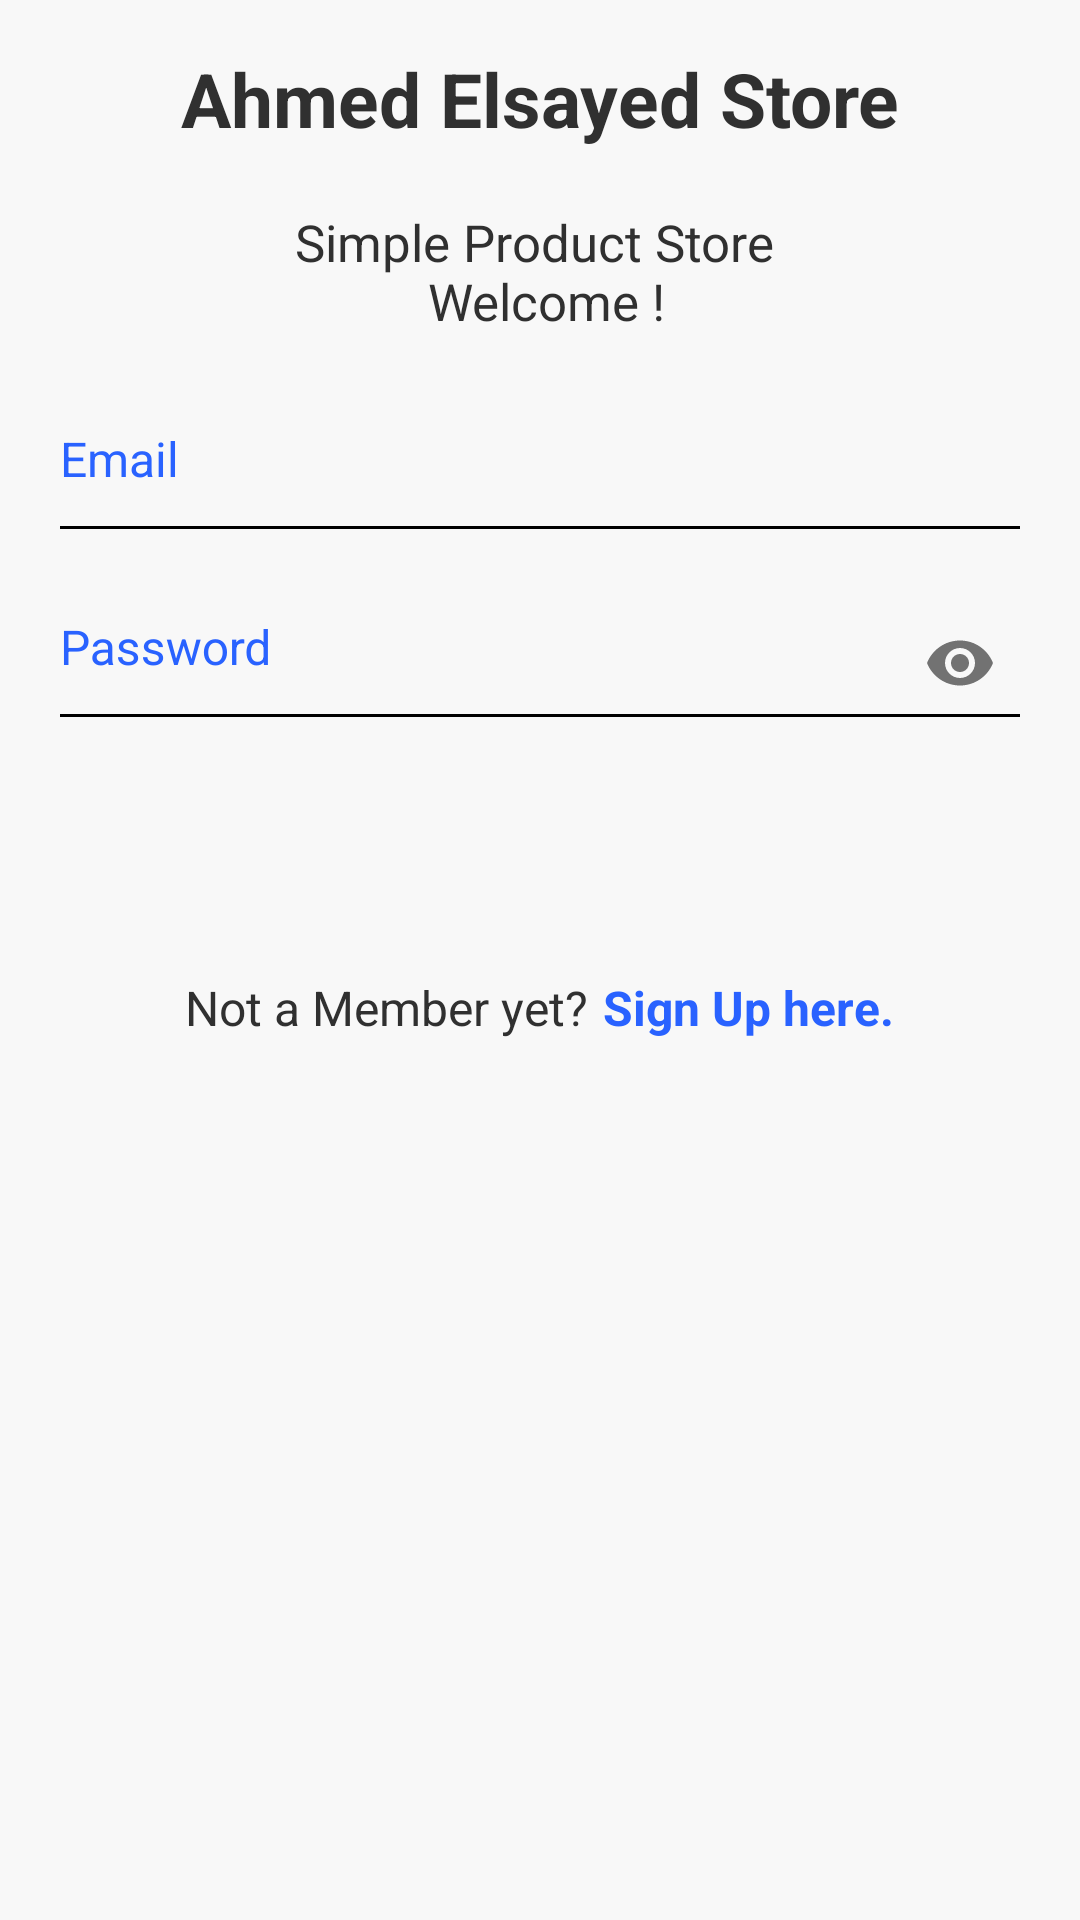

Reconstruct the res/layout file that produces this screen, plus the resources it refers to.
<!-- AndroidManifest.xml: application theme AppTheme -->
<!-- res/layout/activity_main.xml -->
<ScrollView xmlns:android="http://schemas.android.com/apk/res/android"
    xmlns:app="http://schemas.android.com/apk/res-auto"
    android:layout_width="match_parent"
    android:layout_height="match_parent"
    android:fillViewport="true"
    android:layoutDirection="locale">

    <LinearLayout
        android:layout_width="match_parent"
        android:layout_height="match_parent"
        android:background="@color/background_color"
        android:orientation="vertical"
        android:padding="16dp">


        <TextView
            android:id="@+id/appName"
            android:layout_width="match_parent"
            android:layout_height="wrap_content"
            android:gravity="center"
            android:text="@string/app_name"
            android:textColor="@color/black"
            android:textSize="25sp"
            android:textStyle="bold" />

        <TextView
            android:id="@+id/intro"
            android:layout_width="fill_parent"
            android:layout_height="wrap_content"
            android:layout_marginBottom="10dp"
            android:gravity="center"
            android:text="@string/intro"
            android:textColor="@color/black"
            android:textSize="17sp" />



        <android.support.design.widget.TextInputLayout
            android:layout_width="match_parent"
            android:layout_height="wrap_content"
            android:theme="@style/TextLabel"
            app:errorTextAppearance="@color/colorPrimary">

            <android.support.design.widget.TextInputEditText
                android:id="@+id/login_email"
                android:layout_width="fill_parent"
                android:layout_height="wrap_content"
                android:gravity="center_vertical"
                android:hint="@string/email"
                android:paddingBottom="20dp"
                android:inputType="textEmailAddress"
                android:textColor="@color/black"
                android:textSize="16sp" />

        </android.support.design.widget.TextInputLayout>


        <android.support.design.widget.TextInputLayout
            android:layout_width="match_parent"
            android:layout_height="wrap_content"
            android:theme="@style/TextLabel"
            app:passwordToggleEnabled="true">

            <android.support.design.widget.TextInputEditText
                android:id="@+id/login_password"
                android:layout_width="fill_parent"
                android:layout_height="wrap_content"
                android:gravity="center_vertical"
                android:hint="@string/passowrd"
                android:inputType="textPassword"
                android:paddingBottom="20dp"
                android:maxLines="1"
                android:textColor="@color/black"
                android:textSize="16sp" />

        </android.support.design.widget.TextInputLayout>


        <Button
            android:id="@+id/loginBtn"
            android:layout_width="match_parent"
            android:layout_height="wrap_content"
            android:layout_marginTop="20dp"
            android:background="@drawable/loginbutton_selector"
            android:onClick="Login"
            android:text="@string/login"
            android:textColor="@color/background_color"
            android:textSize="17sp"
            android:textStyle="bold" />

        <LinearLayout
            android:layout_width="match_parent"
            android:layout_height="wrap_content"
            android:layout_marginTop="10dp"
            android:gravity="center"
            android:orientation="horizontal">

            <TextView
                android:layout_width="wrap_content"
                android:layout_height="wrap_content"
                android:layout_gravity="center"
                android:layout_marginEnd="5dp"
                android:layout_marginRight="5dp"
                android:text="@string/newUser1"
                android:textColor="@color/black"
                android:textSize="16sp" />

            <TextView
                android:id="@+id/signUp"
                android:layout_width="wrap_content"
                android:layout_height="wrap_content"
                android:layout_gravity="center"
                android:gravity="center"
                android:text="@string/newUser2"
                android:textColor="@color/colorAccent"
                android:textSize="16sp"
                android:onClick="openRegister"
                android:textStyle="bold" />

        </LinearLayout>





    </LinearLayout>
</ScrollView>
<!-- resources referenced by this layout -->
<resources>
  <color name="background_color">#f8f8f8</color>
  <color name="black">#303030</color>
  <color name="colorAccent">#2962FF</color>
  <color name="colorPrimary">#F44336</color>
  <string name="app_name">Ahmed Elsayed Store</string>
  <string name="email">Email</string>
  <string name="intro">\nSimple Product Store \n Welcome !</string>
  <string name="login">Login</string>
  <string name="newUser1">Not a Member yet?</string>
  <string name="newUser2">Sign Up here.</string>
  <string name="passowrd">Password</string>
  <style parent="TextAppearance.AppCompat" name="TextLabel">
  
      
      <item name="android:textColorHint">@color/colorAccent</item>
      
      <item name="colorAccent">@color/colorAccent</item>
      <item name="colorControlNormal">#000</item>
      <item name="colorControlActivated">@color/colorAccent</item>
      <item name="android:textColorHighlight">#679</item>
      <item name="android:textColorLink">#9E9E9E</item>
  
  </style>
  <style name="AppTheme" parent="Theme.AppCompat.Light.DarkActionBar">
          
          <item name="colorPrimary">@color/colorPrimary</item>
          <item name="colorPrimaryDark">@color/colorPrimaryDark</item>
          <item name="colorAccent">@color/colorAccent</item>
      </style>
  <color name="colorPrimaryDark">#E53935</color>
</resources>
